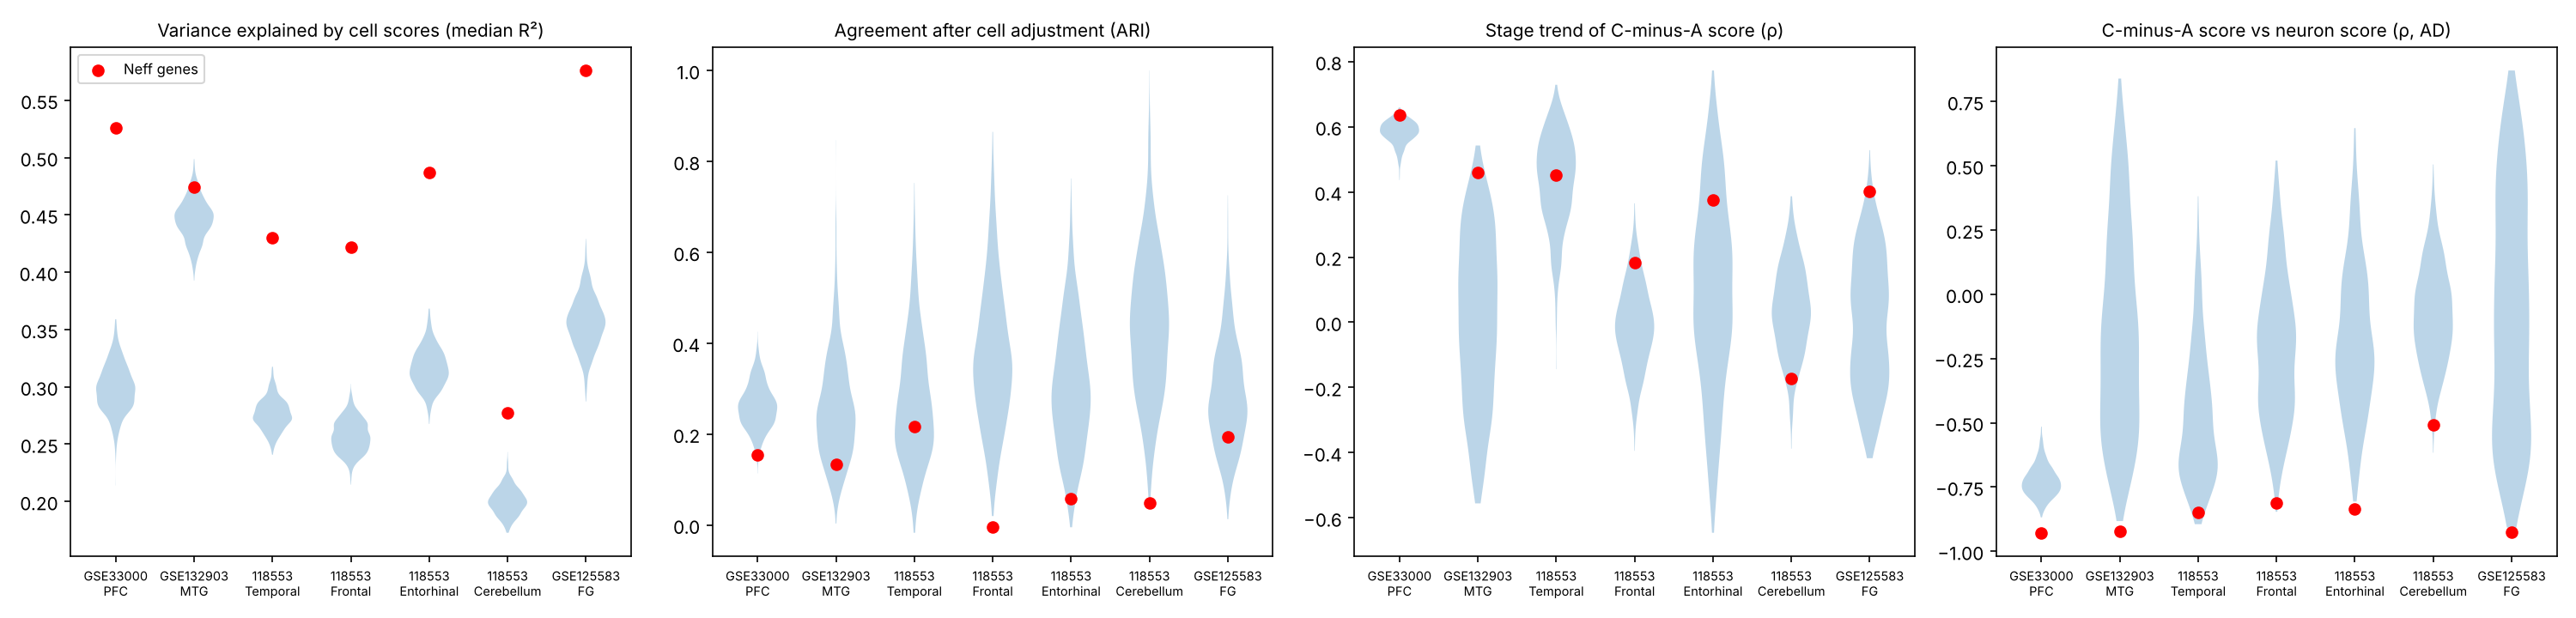

Values plotted in this chart, from the file beside it:
cohort, r2_cell_neff, r2_cell_random_median, r2_cell_excess_over_median, r2_cell_p_empirical, ari_adj_neff, ari_adj_random_median, ari_adj_excess_over_median, ari_adj_p_empirical, stage_rho_neff, stage_rho_random_median, stage_rho_excess_over_median, stage_rho_p_empirical, neuron_rho_neff, neuron_rho_random_median, neuron_rho_excess_over_median, neuron_rho_p_empirical, stage_rho_agesex_neff, stage_rho_agesex_random_median, stage_rho_agesex_excess_over_median, stage_rho_agesex_p_empirical, frac_A_neff, frac_A_random_median, frac_A_excess_over_median
GSE33000_PFC, 0.526, 0.298, 0.228, 0.001, 0.154, 0.259, -0.106, 0.008, 0.636, 0.587, 0.049, 0.037, -0.928, -0.732, -0.195, 0.001, 0.435, 0.393, 0.042, 0.0809, 0.374, 0.465, -0.09
GSE132903_MTG, 0.474, 0.447, 0.027, 0.0659, 0.133, 0.241, -0.108, 0.1249, 0.459, 0.024, 0.435, 0.022, -0.921, -0.18, -0.741, 0.001, 0.459, 0.024, 0.435, 0.022, 0.361, 0.392, -0.031
GSE118553_Temporal_Cortex, 0.43, 0.275, 0.155, 0.001, 0.216, 0.256, -0.041, 0.3866, 0.451, 0.451, 0.0, 0.5005, -0.85, -0.517, -0.333, 0.016, 0.424, 0.478, -0.054, 0.6444, 0.365, 0.423, -0.058
GSE118553_Frontal_Cortex, 0.422, 0.257, 0.165, 0.001, -0.005, 0.358, -0.363, 0.001, 0.183, -0.014, 0.197, 0.0679, -0.812, -0.217, -0.595, 0.003, 0.142, -0.006, 0.148, 0.1259, 0.375, 0.4, -0.025
GSE118553_Entorhinal_Cortex, 0.487, 0.315, 0.172, 0.001, 0.058, 0.291, -0.233, 0.025, 0.376, 0.096, 0.28, 0.1818, -0.835, -0.212, -0.623, 0.001, 0.329, 0.104, 0.225, 0.2258, 0.459, 0.378, 0.081
GSE118553_Cerebellum, 0.277, 0.2, 0.077, 0.001, 0.048, 0.439, -0.391, 0.001, -0.173, 0.036, -0.209, 0.9441, -0.509, -0.085, -0.424, 0.005, -0.253, 0.029, -0.281, 0.979, 0.342, 0.342, 0.0
GSE125583_FG, 0.576, 0.356, 0.22, 0.001, 0.193, 0.271, -0.078, 0.2218, 0.402, 0.005, 0.397, 0.015, -0.927, -0.095, -0.833, 0.001, 0.393, -0.002, 0.396, 0.014, 0.279, 0.347, -0.068
